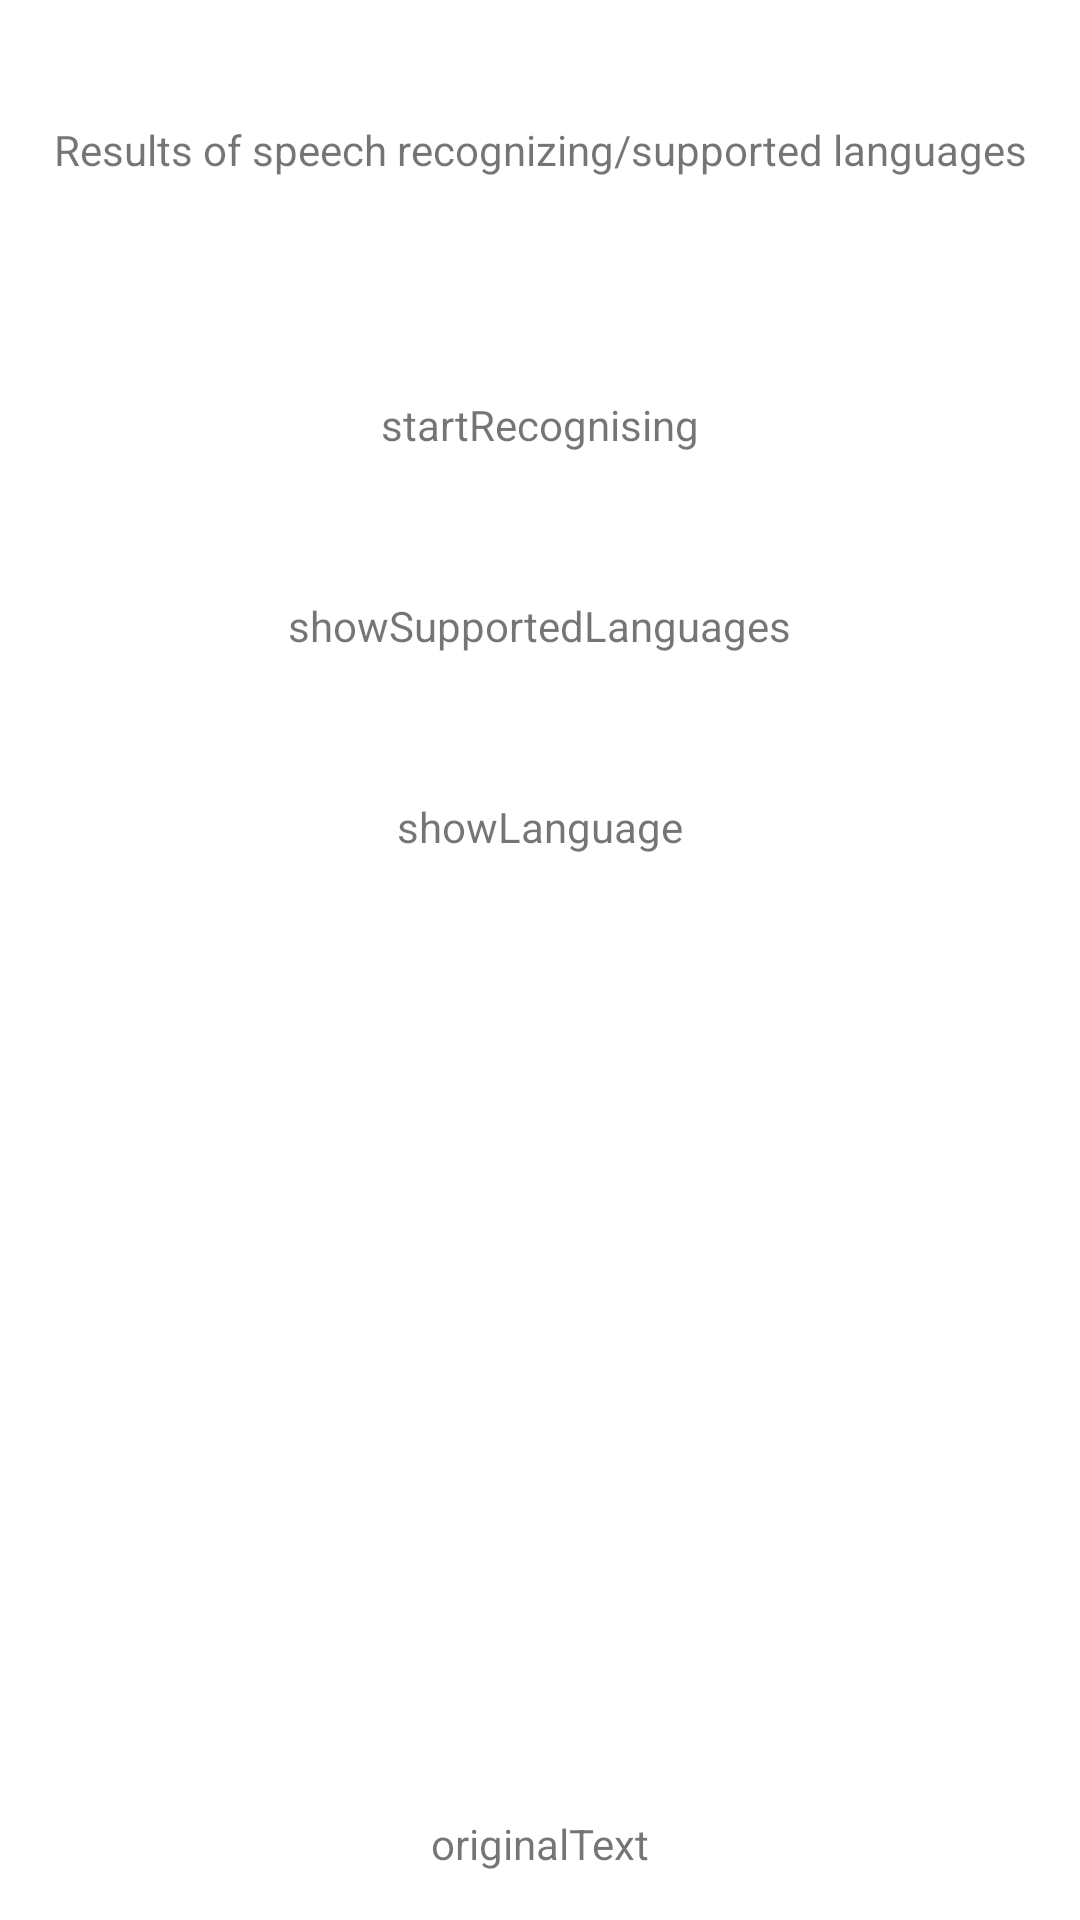

This screen was rendered from an Android layout file. Write that file and the resources it references.
<!-- AndroidManifest.xml: application theme Theme.MLKitRuTest -->
<!-- res/layout/activity_translation.xml -->
<?xml version="1.0" encoding="utf-8"?>
<androidx.constraintlayout.widget.ConstraintLayout xmlns:android="http://schemas.android.com/apk/res/android"
    xmlns:app="http://schemas.android.com/apk/res-auto"
    xmlns:tools="http://schemas.android.com/tools"
    android:layout_width="match_parent"
    android:layout_height="match_parent"
    tools:context=".MainActivity">

    <TextView
        android:id="@+id/resultsTextView"
        android:layout_width="match_parent"
        android:layout_height="wrap_content"
        android:gravity="center"
        android:minHeight="100dp"
        android:text="Results of speech recognizing/supported languages"
        app:layout_constraintEnd_toEndOf="parent"
        app:layout_constraintStart_toStartOf="parent"
        app:layout_constraintTop_toTopOf="parent" />

    <TextView
        android:id="@+id/textRecognising"
        android:layout_width="wrap_content"
        android:layout_height="wrap_content"
        android:layout_marginTop="16dp"
        android:background="?selectableItemBackground"
        android:padding="16dp"
        android:text="startRecognising"
        app:layout_constraintEnd_toEndOf="parent"
        app:layout_constraintStart_toStartOf="parent"
        app:layout_constraintTop_toBottomOf="@id/resultsTextView" />

    <TextView
        android:id="@+id/showSupportedLanguagesAsr"
        android:layout_width="wrap_content"
        android:layout_height="wrap_content"
        android:layout_marginTop="16dp"
        android:background="?selectableItemBackground"
        android:padding="16dp"
        android:text="showSupportedLanguages"
        app:layout_constraintLeft_toLeftOf="parent"
        app:layout_constraintRight_toRightOf="parent"
        app:layout_constraintTop_toBottomOf="@id/textRecognising" />

    <TextView
        android:id="@+id/showLanguage"
        android:layout_width="wrap_content"
        android:layout_height="wrap_content"
        android:layout_marginTop="16dp"
        android:background="?selectableItemBackground"
        android:padding="16dp"
        android:text="showLanguage"
        app:layout_constraintLeft_toLeftOf="parent"
        app:layout_constraintRight_toRightOf="parent"
        app:layout_constraintTop_toBottomOf="@id/showSupportedLanguagesAsr" />

    <TextView
        android:id="@+id/originalText"
        android:layout_width="wrap_content"
        android:layout_height="wrap_content"
        android:layout_marginTop="16dp"
        android:background="?selectableItemBackground"
        android:padding="16dp"
        android:text="originalText"
        app:layout_constraintBottom_toBottomOf="parent"
        app:layout_constraintLeft_toLeftOf="parent"
        app:layout_constraintRight_toRightOf="parent" />

</androidx.constraintlayout.widget.ConstraintLayout>
<!-- resources referenced by this layout -->
<resources>
  <style name="Theme.MLKitRuTest" parent="Theme.MaterialComponents.DayNight.DarkActionBar">
          
          <item name="colorPrimary">@color/purple_500</item>
          <item name="colorPrimaryVariant">@color/purple_700</item>
          <item name="colorOnPrimary">@color/white</item>
          
          <item name="colorSecondary">@color/teal_200</item>
          <item name="colorSecondaryVariant">@color/teal_700</item>
          <item name="colorOnSecondary">@color/black</item>
          
          <item name="android:statusBarColor" tools:targetApi="l">?attr/colorPrimaryVariant</item>
          
      </style>
  <!-- not gathered from this repository: default colours our renderer supplied (Android Studio template values) -->
  <color name="purple_500">#FF6200EE</color>
  <color name="purple_700">#FF3700B3</color>
  <color name="teal_200">#FF03DAC5</color>
  <color name="teal_700">#FF018786</color>
  <color name="black">#FF000000</color>
  <color name="white">#FFFFFFFF</color>
</resources>
